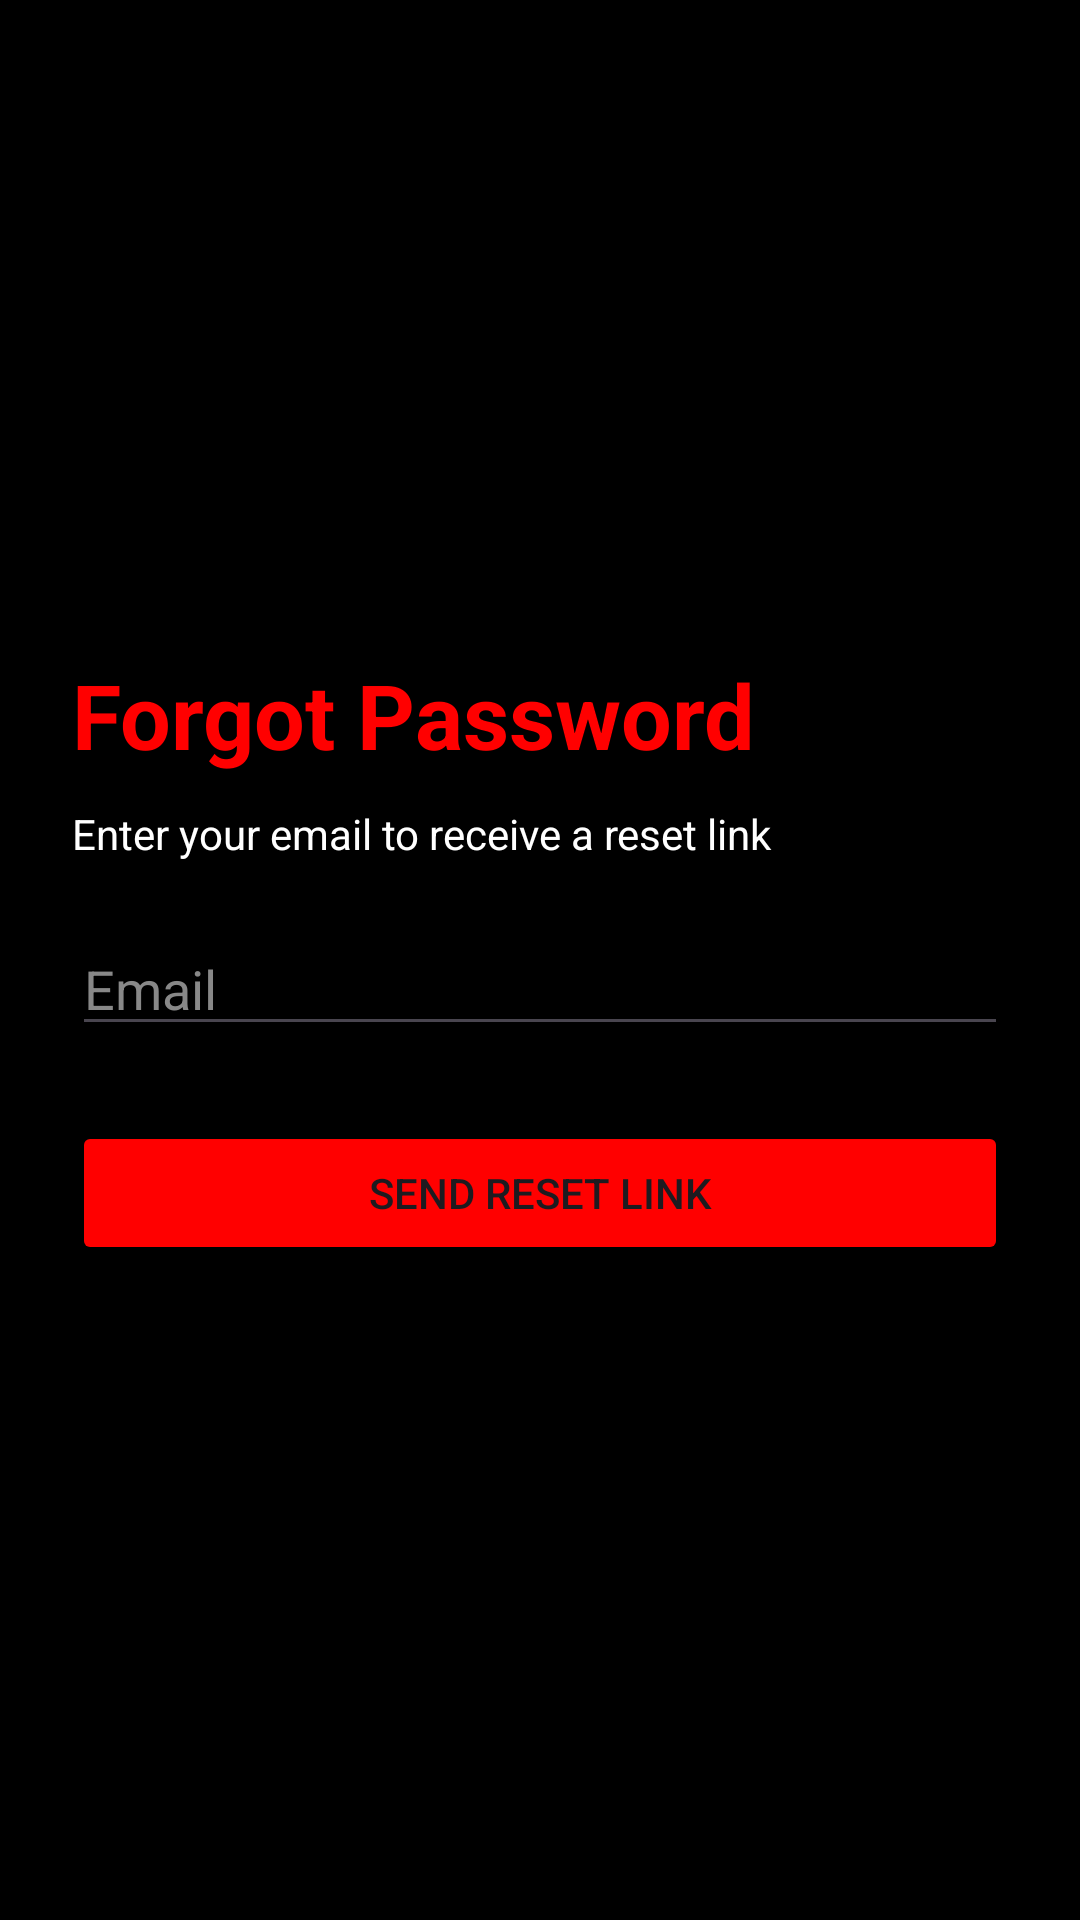

Write the Android layout XML for this screen, with the resource values it uses.
<!-- AndroidManifest.xml: application theme Theme.MyApplication -->
<!-- res/layout/activity_forgotpassword.xml -->
<?xml version="1.0" encoding="utf-8"?>
<LinearLayout xmlns:android="http://schemas.android.com/apk/res/android"
    android:layout_width="match_parent"
    android:layout_height="match_parent"
    android:orientation="vertical"
    android:padding="24dp"
    android:background="#000000"
    android:gravity="center_vertical">

    <TextView
        android:layout_width="wrap_content"
        android:layout_height="wrap_content"
        android:text="@string/forgot_password_title"
        android:textColor="#FF0000"
        android:textSize="30sp"
        android:textStyle="bold"/>

    <TextView
        android:layout_width="wrap_content"
        android:layout_height="wrap_content"
        android:text="@string/forgot_password_hint"
        android:textColor="#FFFFFF"
        android:layout_marginTop="10dp"/>

    <EditText
        android:id="@+id/etEmail"
        android:layout_width="match_parent"
        android:layout_height="wrap_content"
        android:hint="@string/prompt_email"
        android:textColorHint="#888888"
        android:textColor="#FFFFFF"
        android:layout_marginTop="20dp"
        android:inputType="textEmailAddress"/>

    <Button
        android:id="@+id/btnReset"
        android:layout_width="match_parent"
        android:layout_height="wrap_content"
        android:text="@string/send_reset_link"
        android:layout_marginTop="25dp"
        android:backgroundTint="#FF0000"/>

</LinearLayout>
<!-- resources referenced by this layout -->
<resources>
  <string name="forgot_password_hint">Enter your email to receive a reset link</string>
  <string name="forgot_password_title">Forgot Password</string>
  <string name="prompt_email">Email</string>
  <string name="send_reset_link">Send Reset Link</string>
  <style name="Theme.MyApplication" parent="Base.Theme.MyApplication" />
  <style name="Base.Theme.MyApplication" parent="Theme.Material3.DayNight.NoActionBar">
          
          
      </style>
</resources>
